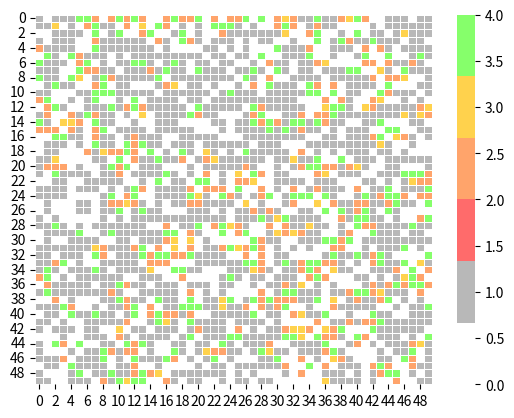

The matplotlib source for this figure:
from random import random, randrange, randint, choice
import numpy as np
np.set_printoptions(threshold=np.inf)
EMPTY_CELL = None

import numpy as np
import seaborn as sns
import matplotlib.pylab as plt





class Person:
    def __init__(self, age: int, smoker: bool, smoking_period: int, smoking_parents: float, position: tuple = None,
                 chances_to_start: float = None, chances_to_stop: float = None, chances_to_die: float = None,):
        self.position = position
        self.age = age
        self.smoking_parents = smoking_parents
        self.smoker = smoker
        self.chances_to_start_smoking = chances_to_start
        self.chances_to_stop_smoking = chances_to_stop
        self.chances_to_die = chances_to_die
        self.smoking_period = smoking_period

        self.state = None

    def influence_weight(self):
        if self.age < 15:
            return 1.5
        if 15 < self.age < 25:
            return 1.4
        if self.age < 55:
            return 1.3
        if self.age < 65:
            return 1.2
        return 1

    def check_neighbors(self, grid):
        x, y = self.position
        smokers = 0
        nonsmokers = 0
        for i in range(x-1, x+2):
            for j in range(y-1, y+2):
                if (i,j) in grid.filled_cells:
                    if grid.filled_cells[(i, j)].smoker == True:
                        smokers += 1
                    else:
                        nonsmokers += 1
        return smokers, nonsmokers

    def chances_to_die(self):
        chances = 0.03

        weight_of_smoking_period = 0.01
        weight_of_smoking_period_pro = 0.02
        if self.smoking_period:
            if self.smoking_period <= 10:
                chances = self.smoking_period * weight_of_smoking_period
            else:
                chances = 10 * weight_of_smoking_period + (self.smoking_period - 10) * weight_of_smoking_period_pro
        return chances

    def chances_to_start(self, grid):
        if self.smoking_parents:
            weight_of_smoking_parents = 2
        else:
            weight_of_smoking_parents = 1

        smokers, nonsmokers = self.check_neighbors(grid)
        percent_of_smokers = smokers / (smokers+nonsmokers)
        chances = percent_of_smokers * self.influence_weight() * weight_of_smoking_parents
        return min(chances, 1)

    def chances_to_stop(self, grid):
        weight_of_smoking_period = 0.05

        smokers, nonsmokers = self.check_neighbors(grid)
        percent_of_nonsmokers = nonsmokers / (smokers+nonsmokers)
        chances = percent_of_nonsmokers * (1 - self.smoking_period * weight_of_smoking_period)
        # chances = percent_of_nonsmokers - self.smoking_period * weight_of_smoking_period
        return max(chances, 0)

    # def check_death(self, grid):
    #     random_death = random()
    #     if random_death <= self.chances_to_die():
    #         x, y = self.position
    #         grid[x, y] = EMPTY_CELL


    def __str__(self):
        return f'Position: {self.position}, age: {self.age}, smoker: {self.smoker}, smoking_period: {self.smoking_period}, smoking_parents: {self.smoking_parents}, state: {self.state}'

    def move(self, grid):
        directions = [(-1, -1), (0, -1), (1, -1), (-1, 0),
                      (0, 0), (1, 0), (-1, 1), (0, 1), (1, 1)]
        while True:
            random_direction = choice(directions)
            new_x = self.position[0] + random_direction[0]
            new_y = self.position[1] + random_direction[1]
            new_position = (new_x, new_y)
            if new_position == self.position:
                break
            if grid.is_occupied(new_position) or new_x not in range(grid.size[0]) or new_y not in range(grid.size[1]):
                continue

            grid.filled_cells.pop(self.position)
            self.position = new_position
            grid.filled_cells[self.position] = self
            break


class Grid:
    def __init__(self, size: tuple):
        self.size = size
        self.filled_cells: dict = {}

    def fill_grid(self, position, value):
        if position in self.filled_cells.keys():
            raise IndexError
        self.filled_cells[position] = value

    def is_occupied(self, position):
        try:
            return self.filled_cells[position] is not None
        except KeyError:
            return False

    def next_iteration(self):
        for position in list(self.filled_cells.keys()):
            self.filled_cells[position].move(self)

    def random_start(self, percent_of_people = 0.7, children = 0.16, teen = 0.1, young = 0.3, adult = 0.27, elderly = 0.17):
        people_count = round(self.size[0]*self.size[1]*percent_of_people)

        children_count = round(people_count*children)
        teen_count = round(people_count*teen)
        young_count = round(people_count*young)
        adult_count = round(people_count*adult)
        elderly_count = round(people_count*elderly)

        people = {'children': (children_count, [0, 14], 0),
                  'teen': (teen_count, [15, 24], 0.187),
                  'young': (young_count, [25, 54], 0.324),
                  'adult': (adult_count, [55, 64], 0.229),
                  'elderly': (elderly_count, [65, 85], 0.06)}
        # people = [children, teen, young, adult, elderly]

        for person_type in people:
            for i in range(people[person_type][0]):
                min_age, max_age = people[person_type][1]
                age = randrange(min_age, max_age)

                check_smoking = random()
                if check_smoking <= people[person_type][2]:
                    smoker = True
                else:
                    smoker = False

                if smoker == True and age > 10:
                    smoking_period = randrange(age-10)
                else:
                    smoking_period = None

                smoking_parents = choice([True, False])

                new_person = Person(
                    age=age, smoker=smoker, smoking_parents=smoking_parents, smoking_period=smoking_period)

                while True:
                    position = (randint(0, self.size[0]-1), randint(0, self.size[1]-1))
                    if position not in self.filled_cells:
                        self.filled_cells[position] = new_person
                        new_person.position = position
                        break

        for position in self.filled_cells:
            person = self.filled_cells[position]
            if person.smoker == True:
                if person.smoking_period >= 5:
                    person.state = 'smoker_pro'
                else:
                    person.state = 'smoker_beginner'
            else:
                if person.chances_to_start(self) > 0.5:
                    person.state = 'nonsmoker_high_prob'
                else:
                    person.state = 'nonsmoker_low_prob'

    def to_matrix(self):
        states = {'died': 0,
                'nonsmoker_low_prob': 1,
                'nonsmoker_high_prob': 2,
                'smoker_beginner': 3,
                'smoker_pro': 4,
                'smoker_in_the_past': 5}
        matrix = np.zeros(shape = (self.size[0], self.size[1]))
        for position in self.filled_cells:
            x, y = position
            person = self.filled_cells[position]
            matrix[x, y] = states[person.state]
        return matrix

grid = Grid((50, 50))
grid.random_start()
# for i in grid.filled_cells:
#     print(grid.filled_cells[i])

# print(grid.to_matrix())

matrix = grid.to_matrix()



uniform_data = np.random.rand(100, 100)
plt.figure("Smokers world")
ax = sns.heatmap(matrix, linewidth=0.5, cmap=[
                 "#ffffff", "#b8b8b8", "#ff6b6b", "#ffa46b", "#ffd24d", "#86ff6b", ])
plt.show()

# 2b2b2b
